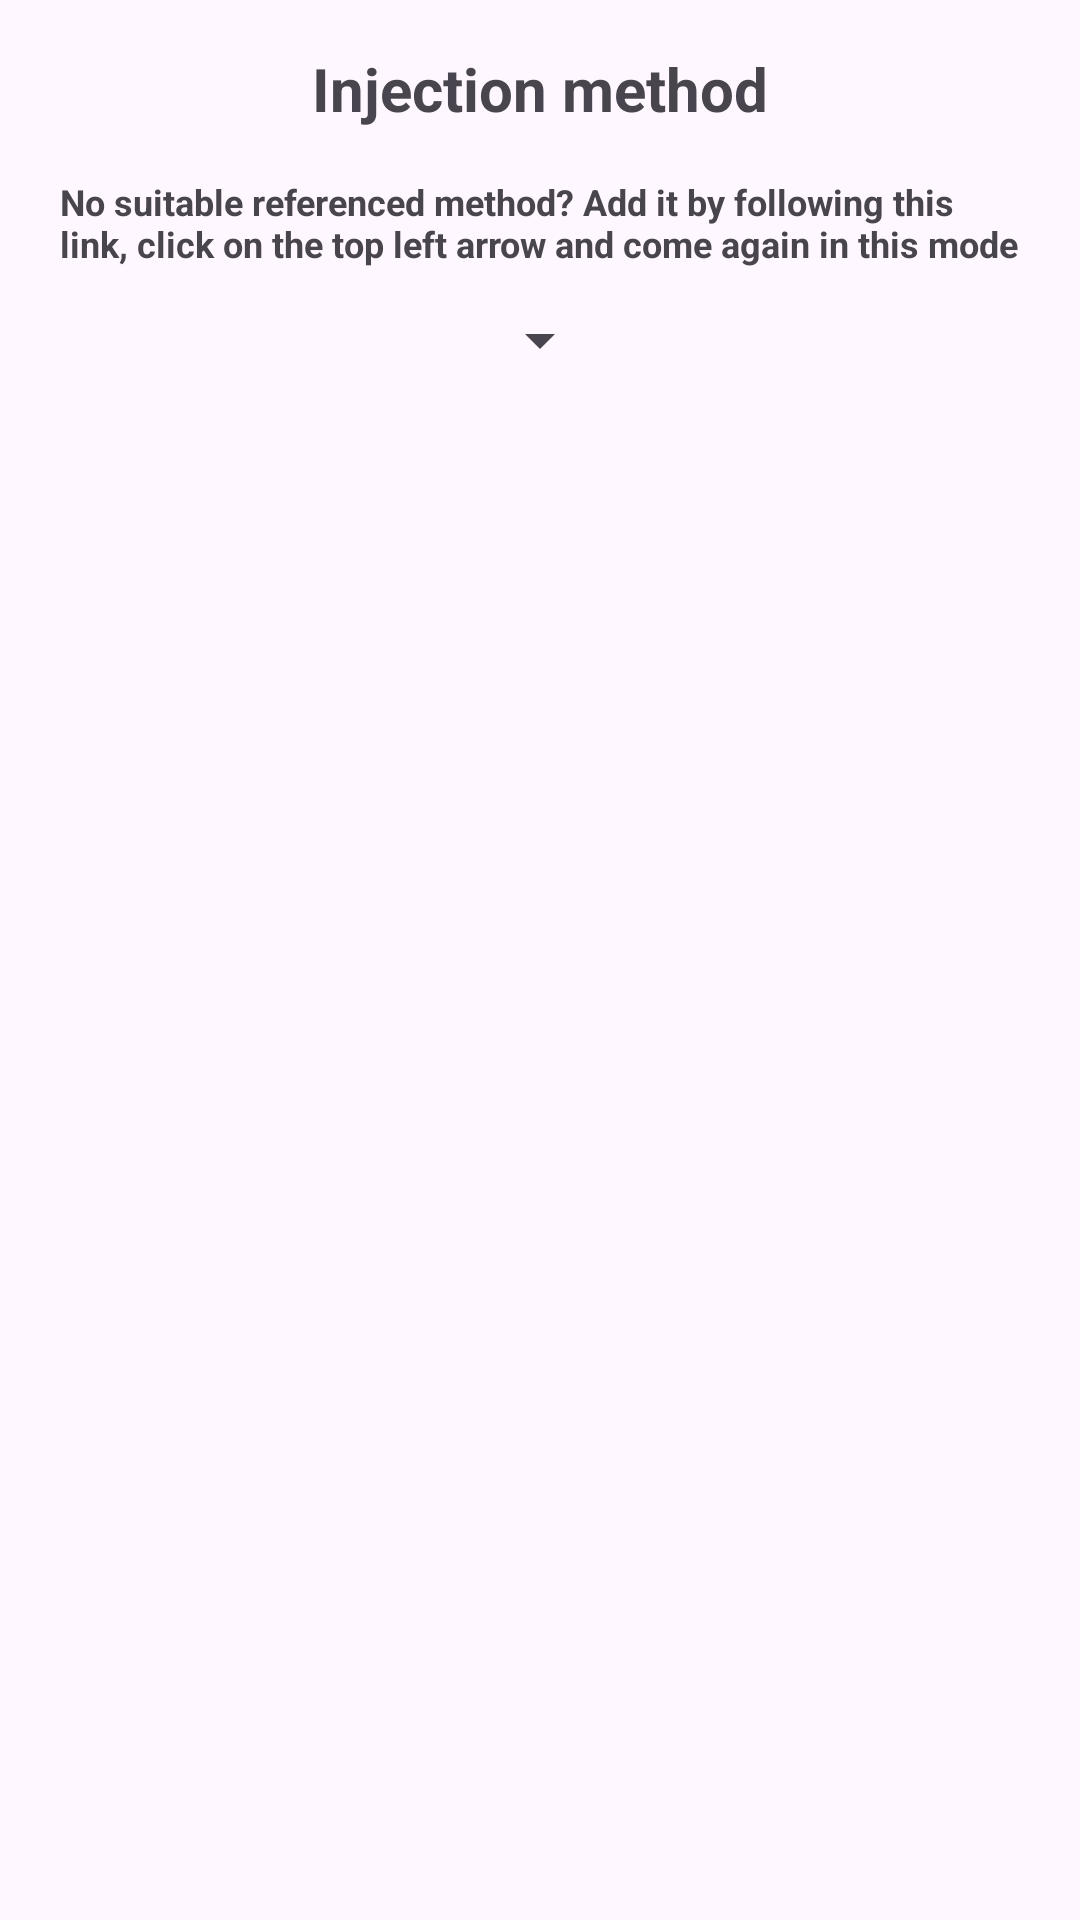

Write the Android layout XML for this screen, with the resource values it uses.
<!-- AndroidManifest.xml: application theme Theme.DBGITracking -->
<!-- res/layout/activity_injection.xml -->
<?xml version="1.0" encoding="utf-8"?>
<androidx.constraintlayout.widget.ConstraintLayout xmlns:android="http://schemas.android.com/apk/res/android"
    xmlns:app="http://schemas.android.com/apk/res-auto"
    xmlns:tools="http://schemas.android.com/tools"
    android:layout_width="match_parent"
    android:layout_height="match_parent">

    <TextView
        android:id="@+id/injectionMethodLabel"
        android:layout_width="wrap_content"
        android:layout_height="wrap_content"
        android:text="Injection method"
        android:textSize="20sp"
        android:textStyle="bold"
        app:layout_constraintTop_toTopOf="parent"
        app:layout_constraintStart_toStartOf="parent"
        app:layout_constraintEnd_toEndOf="parent"
        android:layout_marginTop="16dp"
        tools:ignore="HardcodedText" />

    <TextView
        android:id="@+id/newInjectionMethod"
        android:layout_width="0dp"
        android:layout_height="wrap_content"
        android:text="No suitable referenced method? Add it by following this link, click on the top left arrow and come again in this mode"
        android:textSize="12sp"
        android:textStyle="bold"
        app:layout_constraintTop_toBottomOf="@id/injectionMethodLabel"
        app:layout_constraintStart_toStartOf="parent"
        app:layout_constraintEnd_toEndOf="parent"
        android:layout_marginTop="16dp"
        android:layout_marginStart="20dp"
        android:layout_marginEnd="20dp"
        tools:ignore="HardcodedText" />

    <Spinner
        android:id="@+id/injectionMethodSpinner"
        android:layout_width="wrap_content"
        android:layout_height="wrap_content"
        android:minHeight="32dp"
        app:layout_constraintTop_toBottomOf="@id/newInjectionMethod"
        app:layout_constraintStart_toStartOf="parent"
        app:layout_constraintEnd_toEndOf="parent"
        android:layout_marginTop="8dp"
        tools:ignore="MissingConstraints,TouchTargetSizeCheck" />

    <TextView
        android:id="@+id/injectionInformation"
        android:layout_width="0dp"
        android:layout_height="wrap_content"
        android:text=""
        android:textSize="12sp"
        android:textStyle="bold"
        android:visibility="invisible"
        app:layout_constraintTop_toBottomOf="@id/injectionMethodSpinner"
        app:layout_constraintStart_toStartOf="parent"
        app:layout_constraintEnd_toEndOf="parent"
        android:layout_marginTop="16dp"
        android:layout_marginStart="20dp"
        android:layout_marginEnd="20dp"
        tools:ignore="HardcodedText" />

    <TextView
        android:id="@+id/rackInformation"
        android:layout_width="0dp"
        android:layout_height="wrap_content"
        android:textSize="12sp"
        android:textStyle="bold"
        android:visibility="invisible"
        android:text=""
        app:layout_constraintTop_toBottomOf="@id/injectionInformation"
        app:layout_constraintStart_toStartOf="parent"
        app:layout_constraintEnd_toEndOf="parent"
        android:layout_marginTop="16dp"
        android:layout_marginStart="20dp"
        android:layout_marginEnd="20dp"
        tools:ignore="HardcodedText" />

    <Button
        android:id="@+id/scanButtonAliquot"
        android:layout_width="wrap_content"
        android:layout_height="wrap_content"
        android:text="Begin to scan Aliquots"
        android:visibility="invisible"
        app:layout_constraintTop_toBottomOf="@id/rackInformation"
        app:layout_constraintStart_toStartOf="parent"
        app:layout_constraintEnd_toEndOf="parent"
        android:layout_marginTop="16dp"
        tools:ignore="HardcodedText,MissingConstraints" />
    <Button
        android:id="@+id/submitButton"
        android:layout_width="wrap_content"
        android:layout_height="wrap_content"
        android:text="Submit"
        android:visibility="invisible"
        app:layout_constraintTop_toBottomOf="@id/scanButtonAliquot"
        app:layout_constraintStart_toStartOf="parent"
        app:layout_constraintEnd_toEndOf="parent"
        android:layout_marginTop="16dp"
        tools:ignore="HardcodedText,MissingConstraints" />

</androidx.constraintlayout.widget.ConstraintLayout>
<!-- resources referenced by this layout -->
<resources>
  <style name="Theme.DBGITracking" parent="Theme.MaterialComponents.DayNight.DarkActionBar">
          
          <item name="colorPrimary">@color/purple_500</item>
          <item name="colorPrimaryVariant">@color/purple_700</item>
          <item name="colorOnPrimary">@color/white</item>
          
          <item name="colorSecondary">@color/teal_200</item>
          <item name="colorSecondaryVariant">@color/teal_700</item>
          <item name="colorOnSecondary">@color/black</item>
          
          <item name="android:statusBarColor">?attr/colorPrimaryVariant</item>
          
      </style>
  <!-- not gathered from this repository: default colours our renderer supplied (Android Studio template values) -->
  <color name="purple_500">#FF6200EE</color>
  <color name="purple_700">#FF3700B3</color>
  <color name="teal_200">#FF03DAC5</color>
  <color name="teal_700">#FF018786</color>
  <color name="black">#FF000000</color>
  <color name="white">#FFFFFFFF</color>
</resources>
